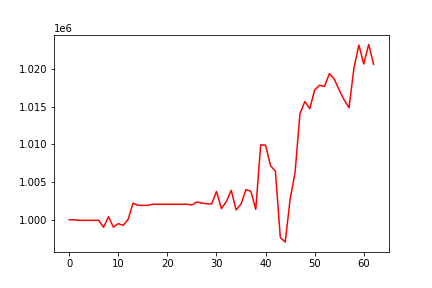

The file beside this chart, header and first rows:
, 0
0, 1000000
1, 1000000
2, 999926
3, 999926
4, 999926
5, 999926
6, 999926
7, 999003
8, 1000405
9, 999019
10, 999492
11, 999253
12, 1000061
13, 1002218
14, 1001927
15, 1001915
16, 1001915
17, 1002064
18, 1002061
19, 1002061
20, 1002061
21, 1002061
22, 1002061
23, 1002061
24, 1002061
25, 1001975
26, 1002359
27, 1002215
28, 1002136
29, 1002094
30, 1003765
31, 1001484
32, 1002411
33, 1003907
34, 1001301
35, 1002100
36, 1004011
37, 1003791
38, 1001384
39, 1009953
40, 1009894
41, 1007184
42, 1006456
43, 997652
44, 997037
45, 1002742
46, 1006231
47, 1014062
48, 1015694
49, 1014745
50, 1017236
51, 1017858
52, 1017695
53, 1019408
54, 1018666
55, 1017219
56, 1015918
57, 1014871
58, 1020147
59, 1023198
... 3 more rows
